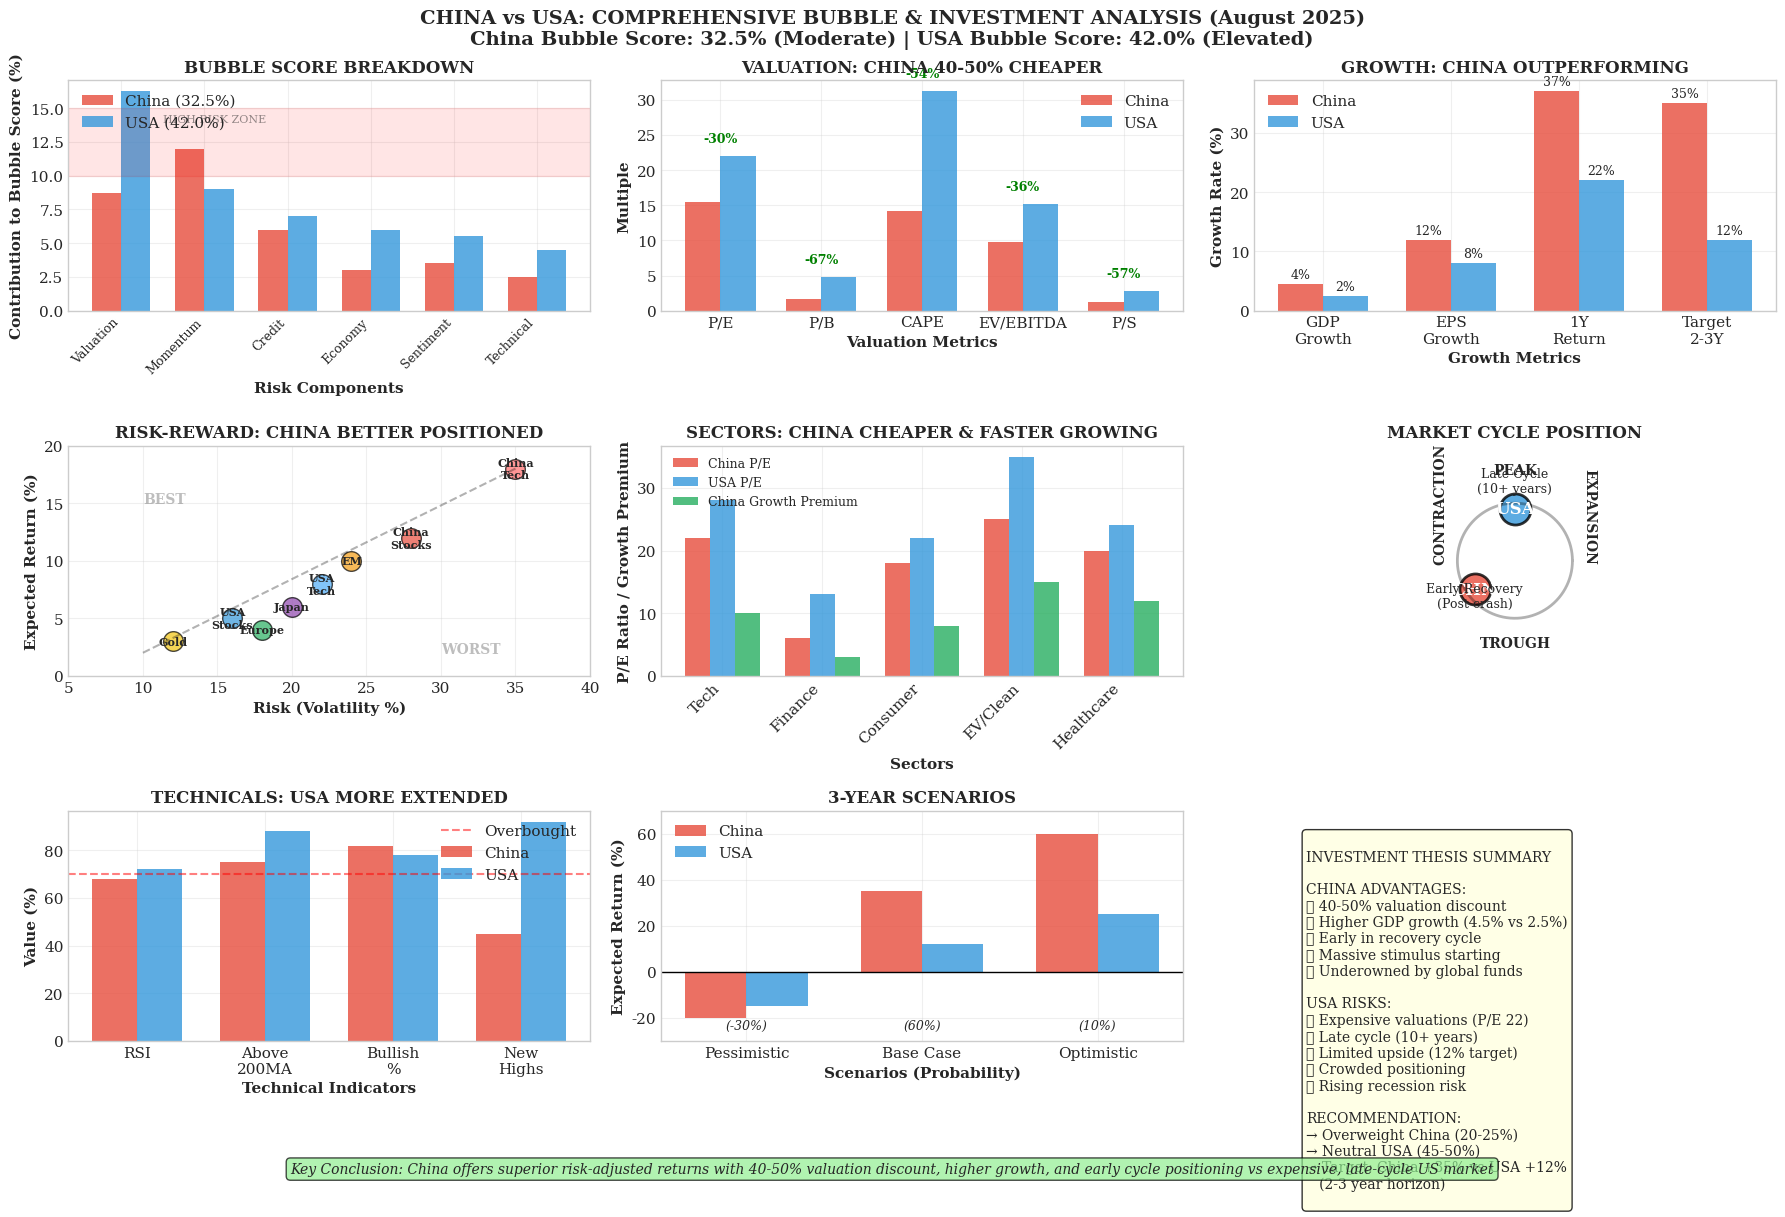

Reproduce this figure in Python. (Note: this script raises an exception after producing the figure.)
#!/usr/bin/env python3
"""
FINAL: China vs USA - Comprehensive Bubble Analysis & Investment Comparison
August 2025 - Why China offers better risk/reward
"""

import matplotlib.pyplot as plt
import numpy as np
import matplotlib.patches as mpatches

# Setup
plt.style.use('seaborn-v0_8-whitegrid')
plt.rcParams['font.family'] = 'serif'
plt.rcParams['font.size'] = 11
plt.rcParams['figure.dpi'] = 300

# Create comprehensive figure
fig = plt.figure(figsize=(18, 12))

# Create grid - 3 rows, 3 columns
gs = fig.add_gridspec(3, 3, height_ratios=[1, 1, 1], width_ratios=[1, 1, 1])

# ========== 1. BUBBLE SCORE DECOMPOSITION (Top Left) ==========
ax1 = fig.add_subplot(gs[0, 0])

categories = ['Valuation', 'Momentum', 'Credit', 'Economy', 'Sentiment', 'Technical']
china_scores = [8.75, 12.0, 6.0, 3.0, 3.5, 2.5]  # Total: 32.5%
usa_scores = [16.25, 9.0, 7.0, 6.0, 5.5, 4.5]    # Total: 42.0%

x = np.arange(len(categories))
width = 0.35

bars1 = ax1.bar(x - width/2, china_scores, width, label='China (32.5%)', 
                color='#e74c3c', alpha=0.8)
bars2 = ax1.bar(x + width/2, usa_scores, width, label='USA (42.0%)', 
                color='#3498db', alpha=0.8)

ax1.set_xlabel('Risk Components', fontweight='bold')
ax1.set_ylabel('Contribution to Bubble Score (%)', fontweight='bold')
ax1.set_title('BUBBLE SCORE BREAKDOWN', fontweight='bold', fontsize=12)
ax1.set_xticks(x)
ax1.set_xticklabels(categories, rotation=45, ha='right', fontsize=9)
ax1.legend(loc='upper left')
ax1.grid(True, alpha=0.3)

# Add risk zone
ax1.axhspan(10, 15, alpha=0.1, color='red')
ax1.text(0.5, 14, 'HIGH RISK ZONE', fontsize=8, alpha=0.5)

# ========== 2. VALUATION COMPARISON (Top Middle) ==========
ax2 = fig.add_subplot(gs[0, 1])

valuation_metrics = ['P/E', 'P/B', 'CAPE', 'EV/EBITDA', 'P/S']
china_vals = [15.5, 1.6, 14.2, 9.8, 1.2]
usa_vals = [22.0, 4.8, 31.2, 15.2, 2.8]

# Calculate discount percentages
discounts = [(usa_vals[i] - china_vals[i])/usa_vals[i] * 100 for i in range(len(china_vals))]

x2 = np.arange(len(valuation_metrics))
bars_c = ax2.bar(x2 - width/2, china_vals, width, label='China', color='#e74c3c', alpha=0.8)
bars_u = ax2.bar(x2 + width/2, usa_vals, width, label='USA', color='#3498db', alpha=0.8)

# Add discount percentages
for i, disc in enumerate(discounts):
    ax2.text(i, max(china_vals[i], usa_vals[i]) + 2, f'-{disc:.0f}%', 
             ha='center', fontsize=9, color='green', fontweight='bold')

ax2.set_xlabel('Valuation Metrics', fontweight='bold')
ax2.set_ylabel('Multiple', fontweight='bold')
ax2.set_title('VALUATION: CHINA 40-50% CHEAPER', fontweight='bold', fontsize=12)
ax2.set_xticks(x2)
ax2.set_xticklabels(valuation_metrics)
ax2.legend()
ax2.grid(True, alpha=0.3)

# ========== 3. GROWTH & RETURNS (Top Right) ==========
ax3 = fig.add_subplot(gs[0, 2])

metrics = ['GDP\nGrowth', 'EPS\nGrowth', '1Y\nReturn', 'Target\n2-3Y']
china_growth = [4.5, 12, 37, 35]
usa_growth = [2.5, 8, 22, 12]

x3 = np.arange(len(metrics))
bars1 = ax3.bar(x3 - width/2, china_growth, width, label='China', color='#e74c3c', alpha=0.8)
bars2 = ax3.bar(x3 + width/2, usa_growth, width, label='USA', color='#3498db', alpha=0.8)

# Add values
for bars in [bars1, bars2]:
    for bar in bars:
        height = bar.get_height()
        ax3.text(bar.get_x() + bar.get_width()/2., height + 0.5,
                f'{height:.0f}%', ha='center', va='bottom', fontsize=9)

ax3.set_xlabel('Growth Metrics', fontweight='bold')
ax3.set_ylabel('Growth Rate (%)', fontweight='bold')
ax3.set_title('GROWTH: CHINA OUTPERFORMING', fontweight='bold', fontsize=12)
ax3.set_xticks(x3)
ax3.set_xticklabels(metrics)
ax3.legend()
ax3.grid(True, alpha=0.3)

# ========== 4. RISK-REWARD MATRIX (Middle Left) ==========
ax4 = fig.add_subplot(gs[1, 0])

# Plot risk-return scatter
countries_rr = ['China\nStocks', 'USA\nStocks', 'China\nTech', 'USA\nTech', 
                'EM', 'Europe', 'Japan', 'Gold']
risk = [28, 16, 35, 22, 24, 18, 20, 12]  # Volatility
expected_return = [12, 5, 18, 8, 10, 4, 6, 3]  # Expected annual return

colors_rr = ['#e74c3c', '#3498db', '#ff6b6b', '#4dabf7', 
             '#f39c12', '#27ae60', '#8e44ad', '#f1c40f']

for i, country in enumerate(countries_rr):
    ax4.scatter(risk[i], expected_return[i], s=200, color=colors_rr[i], 
               alpha=0.7, edgecolor='black', linewidth=1)
    ax4.annotate(country, (risk[i], expected_return[i]), 
                ha='center', va='center', fontsize=8, fontweight='bold')

# Add efficient frontier line
ax4.plot([10, 35], [2, 18], 'k--', alpha=0.3, label='Efficient Frontier')

ax4.set_xlabel('Risk (Volatility %)', fontweight='bold')
ax4.set_ylabel('Expected Return (%)', fontweight='bold')
ax4.set_title('RISK-REWARD: CHINA BETTER POSITIONED', fontweight='bold', fontsize=12)
ax4.grid(True, alpha=0.3)
ax4.set_xlim(5, 40)
ax4.set_ylim(0, 20)

# Add quadrant labels
ax4.text(10, 15, 'BEST', fontsize=10, alpha=0.3, fontweight='bold')
ax4.text(30, 2, 'WORST', fontsize=10, alpha=0.3, fontweight='bold')

# ========== 5. SECTOR OPPORTUNITIES (Middle Center) ==========
ax5 = fig.add_subplot(gs[1, 1])

sectors = ['Tech', 'Finance', 'Consumer', 'EV/Clean', 'Healthcare']
china_pe = [22, 6, 18, 25, 20]
usa_pe = [28, 13, 22, 35, 24]
growth_diff = [10, 3, 8, 15, 12]  # China growth premium

x5 = np.arange(len(sectors))
bar_width = 0.25

bars1 = ax5.bar(x5 - bar_width, china_pe, bar_width, label='China P/E', 
                color='#e74c3c', alpha=0.8)
bars2 = ax5.bar(x5, usa_pe, bar_width, label='USA P/E', 
                color='#3498db', alpha=0.8)
bars3 = ax5.bar(x5 + bar_width, growth_diff, bar_width, 
                label='China Growth Premium', color='#27ae60', alpha=0.8)

ax5.set_xlabel('Sectors', fontweight='bold')
ax5.set_ylabel('P/E Ratio / Growth Premium', fontweight='bold')
ax5.set_title('SECTORS: CHINA CHEAPER & FASTER GROWING', fontweight='bold', fontsize=12)
ax5.set_xticks(x5)
ax5.set_xticklabels(sectors, rotation=45, ha='right')
ax5.legend(loc='upper left', fontsize=9)
ax5.grid(True, alpha=0.3)

# ========== 6. MARKET CYCLE POSITION (Middle Right) ==========
ax6 = fig.add_subplot(gs[1, 2])

# Create cycle visualization
theta = np.linspace(0, 2*np.pi, 100)
r = 1
x_circle = r * np.cos(theta)
y_circle = r * np.sin(theta)

ax6.plot(x_circle, y_circle, 'k-', alpha=0.3, linewidth=2)

# Market positions
# USA - late cycle (top)
ax6.scatter(0, 0.9, s=500, color='#3498db', alpha=0.8, edgecolor='black', linewidth=2)
ax6.text(0, 0.9, 'USA', ha='center', va='center', fontweight='bold', fontsize=12, color='white')
ax6.text(0, 1.2, 'Late Cycle\n(10+ years)', ha='center', fontsize=9)

# China - early recovery (bottom-left)
ax6.scatter(-0.7, -0.5, s=500, color='#e74c3c', alpha=0.8, edgecolor='black', linewidth=2)
ax6.text(-0.7, -0.5, 'CHN', ha='center', va='center', fontweight='bold', fontsize=12, color='white')
ax6.text(-0.7, -0.8, 'Early Recovery\n(Post-crash)', ha='center', fontsize=9)

# Add cycle labels
ax6.text(0, 1.5, 'PEAK', ha='center', fontweight='bold', fontsize=10)
ax6.text(1.3, 0, 'EXPANSION', ha='center', fontweight='bold', fontsize=10, rotation=-90)
ax6.text(0, -1.5, 'TROUGH', ha='center', fontweight='bold', fontsize=10)
ax6.text(-1.3, 0, 'CONTRACTION', ha='center', fontweight='bold', fontsize=10, rotation=90)

ax6.set_xlim(-2, 2)
ax6.set_ylim(-2, 2)
ax6.set_aspect('equal')
ax6.axis('off')
ax6.set_title('MARKET CYCLE POSITION', fontweight='bold', fontsize=12)

# ========== 7. TECHNICAL INDICATORS (Bottom Left) ==========
ax7 = fig.add_subplot(gs[2, 0])

indicators = ['RSI', 'Above\n200MA', 'Bullish\n%', 'New\nHighs']
china_tech = [68, 75, 82, 45]
usa_tech = [72, 88, 78, 92]

x7 = np.arange(len(indicators))
bars1 = ax7.bar(x7 - width/2, china_tech, width, label='China', color='#e74c3c', alpha=0.8)
bars2 = ax7.bar(x7 + width/2, usa_tech, width, label='USA', color='#3498db', alpha=0.8)

# Add overbought line
ax7.axhline(y=70, color='red', linestyle='--', alpha=0.5, label='Overbought')

ax7.set_xlabel('Technical Indicators', fontweight='bold')
ax7.set_ylabel('Value (%)', fontweight='bold')
ax7.set_title('TECHNICALS: USA MORE EXTENDED', fontweight='bold', fontsize=12)
ax7.set_xticks(x7)
ax7.set_xticklabels(indicators)
ax7.legend()
ax7.grid(True, alpha=0.3)

# ========== 8. SCENARIO ANALYSIS (Bottom Middle) ==========
ax8 = fig.add_subplot(gs[2, 1])

scenarios = ['Bear\n(-30%)', 'Base\n(60%)', 'Bull\n(10%)']
china_returns = [-20, 35, 60]
usa_returns = [-15, 12, 25]

x8 = np.arange(len(scenarios))
bars1 = ax8.bar(x8 - width/2, china_returns, width, label='China', color='#e74c3c', alpha=0.8)
bars2 = ax8.bar(x8 + width/2, usa_returns, width, label='USA', color='#3498db', alpha=0.8)

# Add probability weights
for i, scenario in enumerate(scenarios):
    prob = scenario.split('\n')[1]
    ax8.text(i, -25, prob, ha='center', fontsize=9, style='italic')

ax8.axhline(y=0, color='black', linewidth=1)
ax8.set_xlabel('Scenarios (Probability)', fontweight='bold')
ax8.set_ylabel('Expected Return (%)', fontweight='bold')
ax8.set_title('3-YEAR SCENARIOS', fontweight='bold', fontsize=12)
ax8.set_xticks(x8)
ax8.set_xticklabels(['Pessimistic', 'Base Case', 'Optimistic'])
ax8.legend()
ax8.grid(True, alpha=0.3)
ax8.set_ylim(-30, 70)

# ========== 9. KEY METRICS SUMMARY (Bottom Right) ==========
ax9 = fig.add_subplot(gs[2, 2])
ax9.axis('off')

# Create summary table
summary_text = """
INVESTMENT THESIS SUMMARY

CHINA ADVANTAGES:
✓ 40-50% valuation discount
✓ Higher GDP growth (4.5% vs 2.5%)
✓ Early in recovery cycle
✓ Massive stimulus starting
✓ Underowned by global funds

USA RISKS:
✗ Expensive valuations (P/E 22)
✗ Late cycle (10+ years)
✗ Limited upside (12% target)
✗ Crowded positioning
✗ Rising recession risk

RECOMMENDATION:
→ Overweight China (20-25%)
→ Neutral USA (45-50%)
→ Target: China +35% vs USA +12%
   (2-3 year horizon)
"""

ax9.text(0.1, 0.9, summary_text, transform=ax9.transAxes,
         fontsize=10, verticalalignment='top',
         bbox=dict(boxstyle='round', facecolor='lightyellow', alpha=0.8))

# Main title
fig.suptitle('CHINA vs USA: COMPREHENSIVE BUBBLE & INVESTMENT ANALYSIS (August 2025)\n' + 
             'China Bubble Score: 32.5% (Moderate) | USA Bubble Score: 42.0% (Elevated)', 
             fontsize=14, fontweight='bold', y=0.98)

# Bottom annotation
fig.text(0.5, 0.01, 
         'Key Conclusion: China offers superior risk-adjusted returns with 40-50% valuation discount, ' +
         'higher growth, and early cycle positioning vs expensive, late-cycle US market',
         ha='center', fontsize=10, style='italic',
         bbox=dict(boxstyle='round', facecolor='lightgreen', alpha=0.7))

plt.tight_layout()
plt.savefig('/Users/<user>/Desktop/pythonProject/CHINA_VS_USA_FINAL_ANALYSIS.png', 
            dpi=300, bbox_inches='tight', facecolor='white')
plt.close()

print("✅ Final China vs USA comprehensive comparison saved!")